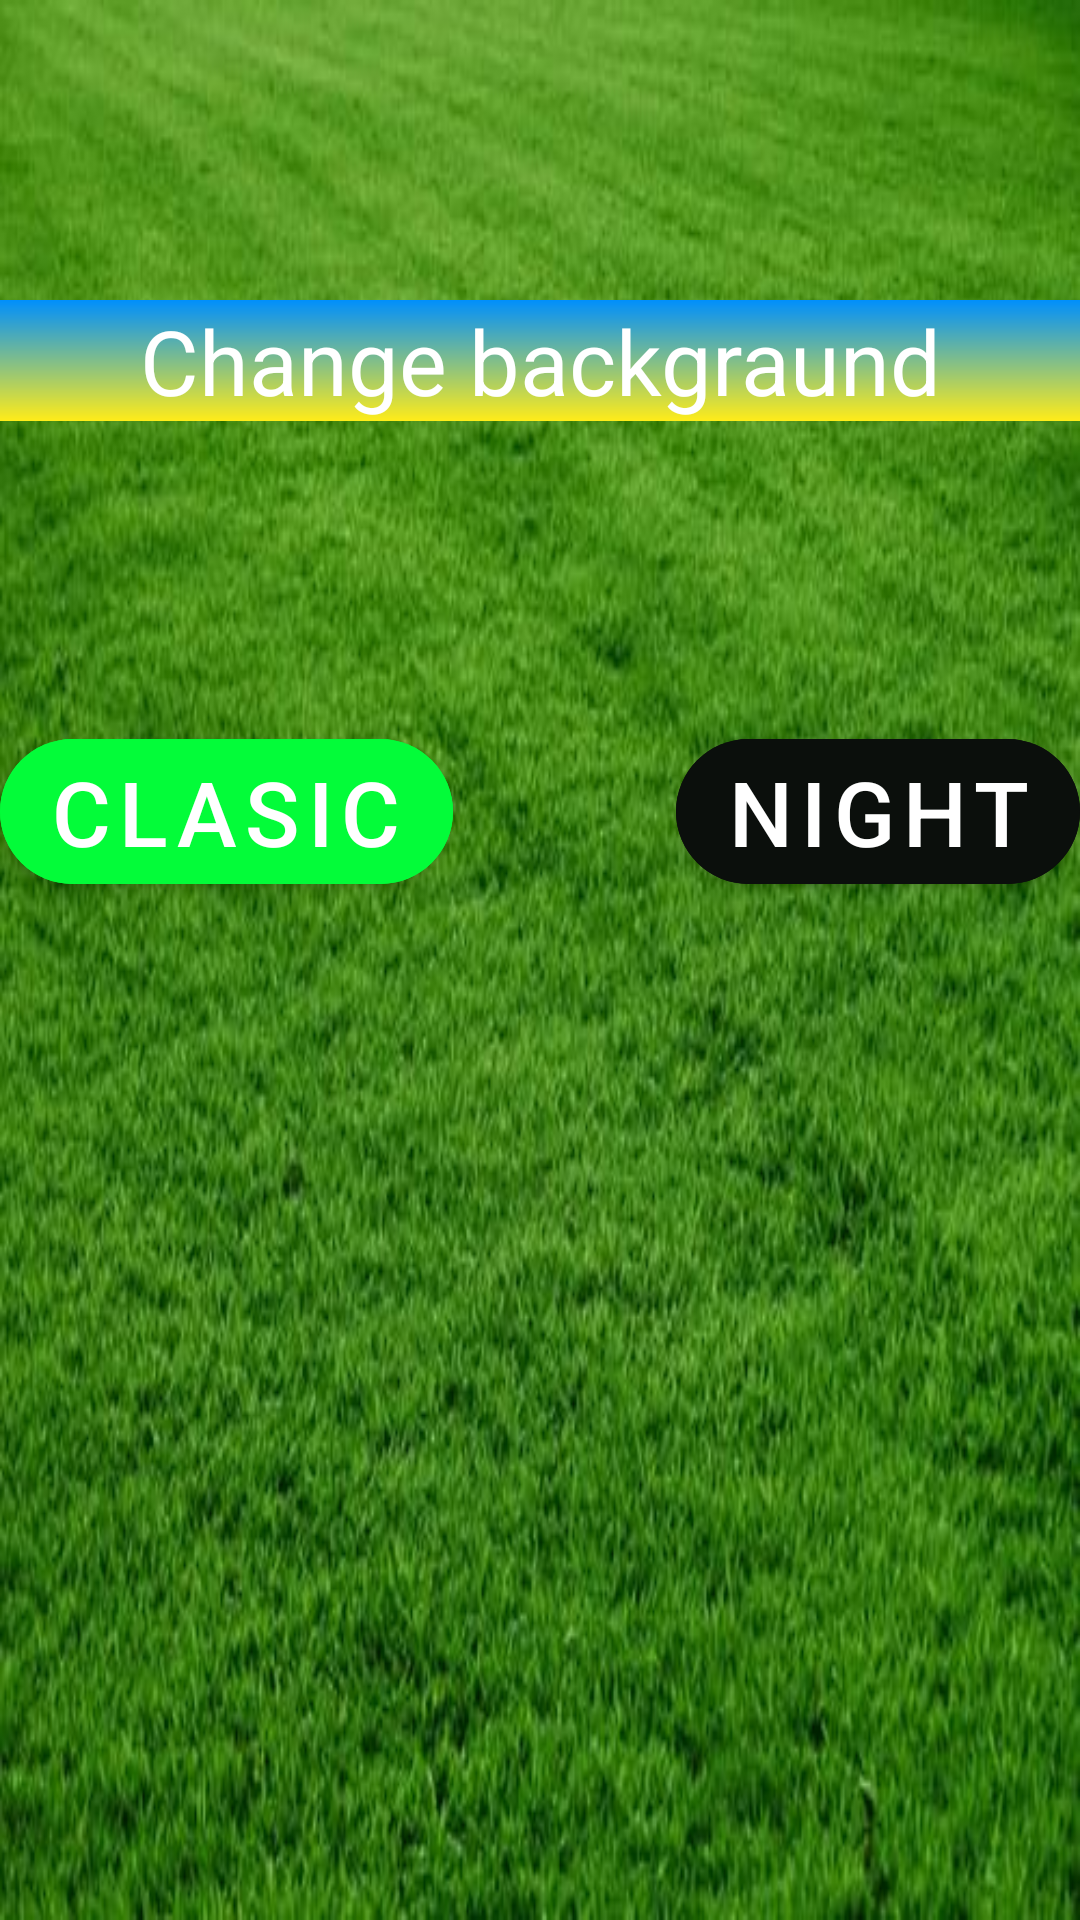

The Android layout XML behind this screen, and the referenced resources:
<!-- AndroidManifest.xml: application theme Theme.PigoDogs -->
<!-- res/layout/activity_setings.xml -->
<?xml version="1.0" encoding="utf-8"?>
<LinearLayout xmlns:android="http://schemas.android.com/apk/res/android"
    xmlns:app="http://schemas.android.com/apk/res-auto"
    xmlns:tools="http://schemas.android.com/tools"
    android:layout_width="match_parent"
    android:layout_height="match_parent"
    android:orientation="vertical"
    android:background="@drawable/background"
    android:id="@+id/backSetings">

        <LinearLayout
            android:layout_width="match_parent"
            android:layout_height="wrap_content"
            android:layout_marginTop="100sp"
            android:gravity="center">

            <androidx.appcompat.widget.AppCompatAutoCompleteTextView
                android:layout_width="match_parent"
                android:layout_height="wrap_content"
                android:text="Change backgraund"
                android:textSize="30dp"
                android:textColor="@color/white"
                android:background="@drawable/gardient"
                android:gravity="center"/>

        </LinearLayout>

    <FrameLayout
        android:layout_width="match_parent"
        android:layout_height="wrap_content"
        android:layout_marginTop="100sp">

        <com.google.android.material.button.MaterialButton
            android:id="@+id/clasic"
            android:layout_width="wrap_content"
            android:layout_height="wrap_content"
            android:text="Clasic"
            android:textSize="30dp"
            android:layout_gravity="start"
            android:textColor="@color/white"
            android:backgroundTint="#03fc39"
            app:cornerRadius="30dp" />
        <com.google.android.material.button.MaterialButton
            android:id="@+id/night"
            android:layout_width="wrap_content"
            android:layout_height="match_parent"
            android:text="Night"
            android:layout_gravity="end"
            android:textSize="30dp"
            android:textColor="@color/white"
            android:backgroundTint="#0b0f0c"
            app:cornerRadius="30dp" />

    </FrameLayout>


</LinearLayout>
<!-- resources referenced by this layout -->
<resources>
  <!-- drawable background: png bitmap (drawable, 47932 bytes) -->
  <!-- drawable gardient (drawable) -->
  <?xml version="1.0" encoding="utf-8"?>
  <shape xmlns:android="http://schemas.android.com/apk/res/android"
      android:shape="rectangle">
      <gradient
          android:startColor="#ffec19"
          android:endColor="#008ffc"
          android:angle="90" />
  </shape>
  <style name="Theme.PigoDogs" parent="Theme.MaterialComponents.DayNight.NoActionBar">
          
          <item name="colorPrimary">@color/purple_500</item>
          <item name="colorPrimaryVariant">@color/purple_700</item>
          <item name="colorOnPrimary">@color/white</item>
          
          <item name="colorSecondary">@color/teal_200</item>
          <item name="colorSecondaryVariant">@color/teal_700</item>
          <item name="colorOnSecondary">@color/black</item>
          
          <item name="android:statusBarColor" tools:targetApi="l">?attr/colorPrimaryVariant</item>
          
          <item name="android:windowFullscreen">true</item>
          <item name="android:windowNoTitle">true</item>
  
      </style>
  <!-- not gathered from this repository: default colours our renderer supplied (Android Studio template values) -->
  <color name="purple_500">#FF6200EE</color>
  <color name="purple_700">#FF3700B3</color>
  <color name="teal_200">#FF03DAC5</color>
  <color name="teal_700">#FF018786</color>
  <color name="black">#FF000000</color>
  <color name="white">#FFFFFFFF</color>
</resources>
